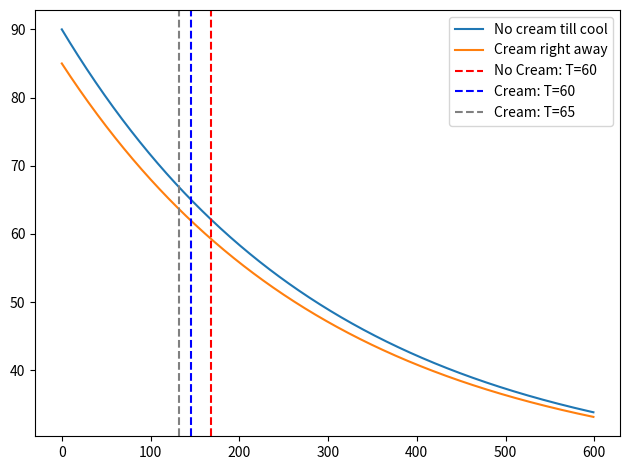

The matplotlib source for this figure:
#!/usr/bin/env python3

'''
Coffee problem in class.
'''

import numpy as np
import matplotlib.pyplot as plt

# Create a time array
tfinal, tstep = 600, 1
time = np.arange(0,tfinal,tstep)

def solve_temp(time, k=1./300, T_env=25, T_init=90):
    '''
    This function takes an array of times and returns an array of temperatures 
    corresponding to each time.

    Parameters
    ==========
    time : numpy array of times
        Array of time inputs for which you want corresponding temps

    Other Parameters
    ================

    Returns
    =======


    '''

    temp = T_env + (T_init - T_env) * np.exp(-k * time)

    return temp

def time_to_temp(T_targ, k=1/300, T_env=20, T_init=90):
    '''
    Given an initial temperature, 'T_init', an ambient temperature, 'T_env', and a
    cooling rate, k, return the time it takes to reach a target temperature, 'T_targ'
    '''
    return (-1/k)*np.log((T_targ-T_env)/(T_init-T_env))

# Solve our question!
T_cream = solve_temp(time, T_init=85)
T_nocrm = solve_temp(time, T_init=90)

# Get time to drinkable temp.
t_cream = time_to_temp(60, T_init=85) # Add cream right away
t_nocrm = time_to_temp(60, T_init=90) # Add cream once at 60
t_smart = time_to_temp(65, T_init=90) # Put cream in at 65 deg

# Create figure and axes objects:
fig,ax = plt.subplots(1,1)

# Plot lines and label
ax.plot(time,T_nocrm, label='No cream till cool')
ax.plot(time,T_cream, label='Cream right away')

ax.axvline(t_nocrm, c='red', ls='--', label='No Cream: T=60')
ax.axvline(t_cream, c='blue', ls='--', label='Cream: T=60')
ax.axvline(t_smart, c='gray', ls='--', label='Cream: T=65')

ax.legend(loc='best')
fig.tight_layout()
